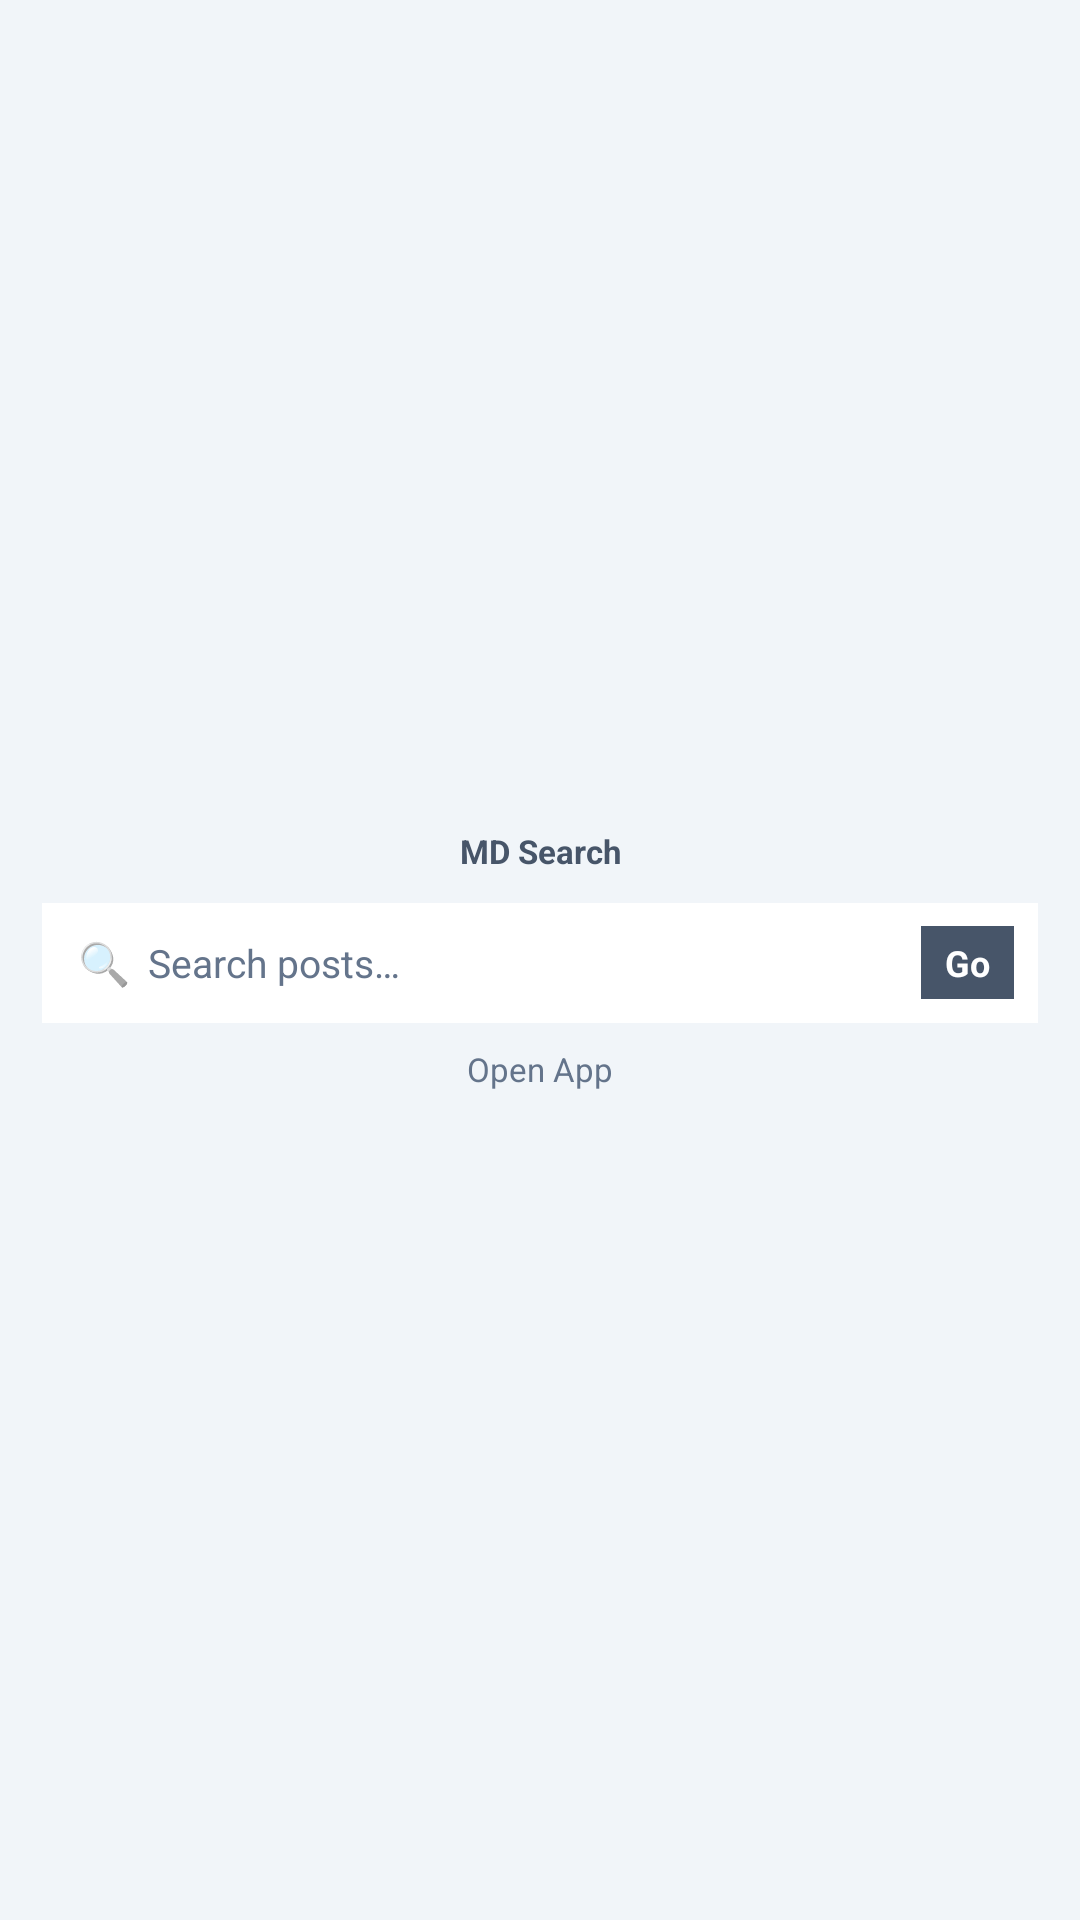

Layout XML and referenced resources for this Android screen:
<!-- AndroidManifest.xml: application theme AppTheme -->
<!-- res/layout/widget_search.xml -->
<?xml version="1.0" encoding="utf-8"?>
<LinearLayout xmlns:android="http://schemas.android.com/apk/res/android"
    android:layout_width="match_parent"
    android:layout_height="match_parent"
    android:orientation="vertical"
    android:gravity="center"
    android:padding="14dp"
    android:background="@color/widget_bg_gray">

    
    <TextView
        android:layout_width="match_parent"
        android:layout_height="wrap_content"
        android:text="@string/widget_search_name"
        android:textColor="@color/widget_accent_gray"
        android:textSize="11sp"
        android:textStyle="bold"
        android:gravity="center"
        android:maxLines="1" />

    
    <LinearLayout
        android:id="@+id/widget_search_bar"
        android:layout_width="match_parent"
        android:layout_height="40dp"
        android:layout_marginTop="10dp"
        android:orientation="horizontal"
        android:gravity="center_vertical"
        android:background="@color/widget_white"
        android:paddingStart="12dp"
        android:paddingEnd="8dp">

        <TextView
            android:id="@+id/widget_search_icon"
            android:layout_width="wrap_content"
            android:layout_height="wrap_content"
            android:text="🔍"
            android:textSize="14sp"
            android:layout_marginEnd="6dp" />

        <TextView
            android:id="@+id/widget_search_hint_text"
            android:layout_width="0dp"
            android:layout_height="wrap_content"
            android:layout_weight="1"
            android:text="@string/widget_search_hint"
            android:textColor="@color/widget_subtext_gray"
            android:textSize="13sp"
            android:maxLines="1"
            android:ellipsize="end" />

        
        <TextView
            android:id="@+id/widget_search_btn"
            android:layout_width="wrap_content"
            android:layout_height="wrap_content"
            android:paddingStart="8dp"
            android:paddingEnd="8dp"
            android:paddingTop="4dp"
            android:paddingBottom="4dp"
            android:text="@string/widget_search_btn"
            android:textColor="@color/widget_white"
            android:textSize="12sp"
            android:textStyle="bold"
            android:background="@color/widget_accent_gray" />
    </LinearLayout>

    
    <TextView
        android:layout_width="match_parent"
        android:layout_height="wrap_content"
        android:layout_marginTop="8dp"
        android:text="@string/widget_open_app"
        android:textColor="@color/widget_subtext_gray"
        android:textSize="11sp"
        android:gravity="center"
        android:maxLines="1" />
</LinearLayout>
<!-- resources referenced by this layout -->
<resources>
  <color name="widget_accent_gray">#475569</color>
  <color name="widget_bg_gray">#F1F5F9</color>
  <color name="widget_subtext_gray">#64748B</color>
  <color name="widget_white">#FFFFFF</color>
  <string name="widget_open_app">Open App</string>
  <string name="widget_search_btn">Go</string>
  <string name="widget_search_hint">Search posts…</string>
  <string name="widget_search_name">MD Search</string>
  <style name="AppTheme" parent="Theme.AppCompat.Light.DarkActionBar">
          
          <item name="colorPrimary">@color/colorPrimary</item>
          <item name="colorPrimaryDark">@color/colorPrimaryDark</item>
          <item name="colorAccent">@color/colorAccent</item>
      </style>
  <!-- not gathered from this repository: default colours our renderer supplied (Android Studio template values) -->
  <color name="colorPrimary">#FF6200EE</color>
  <color name="colorPrimaryDark">#FF3700B3</color>
  <color name="colorAccent">#FF03DAC5</color>
</resources>
